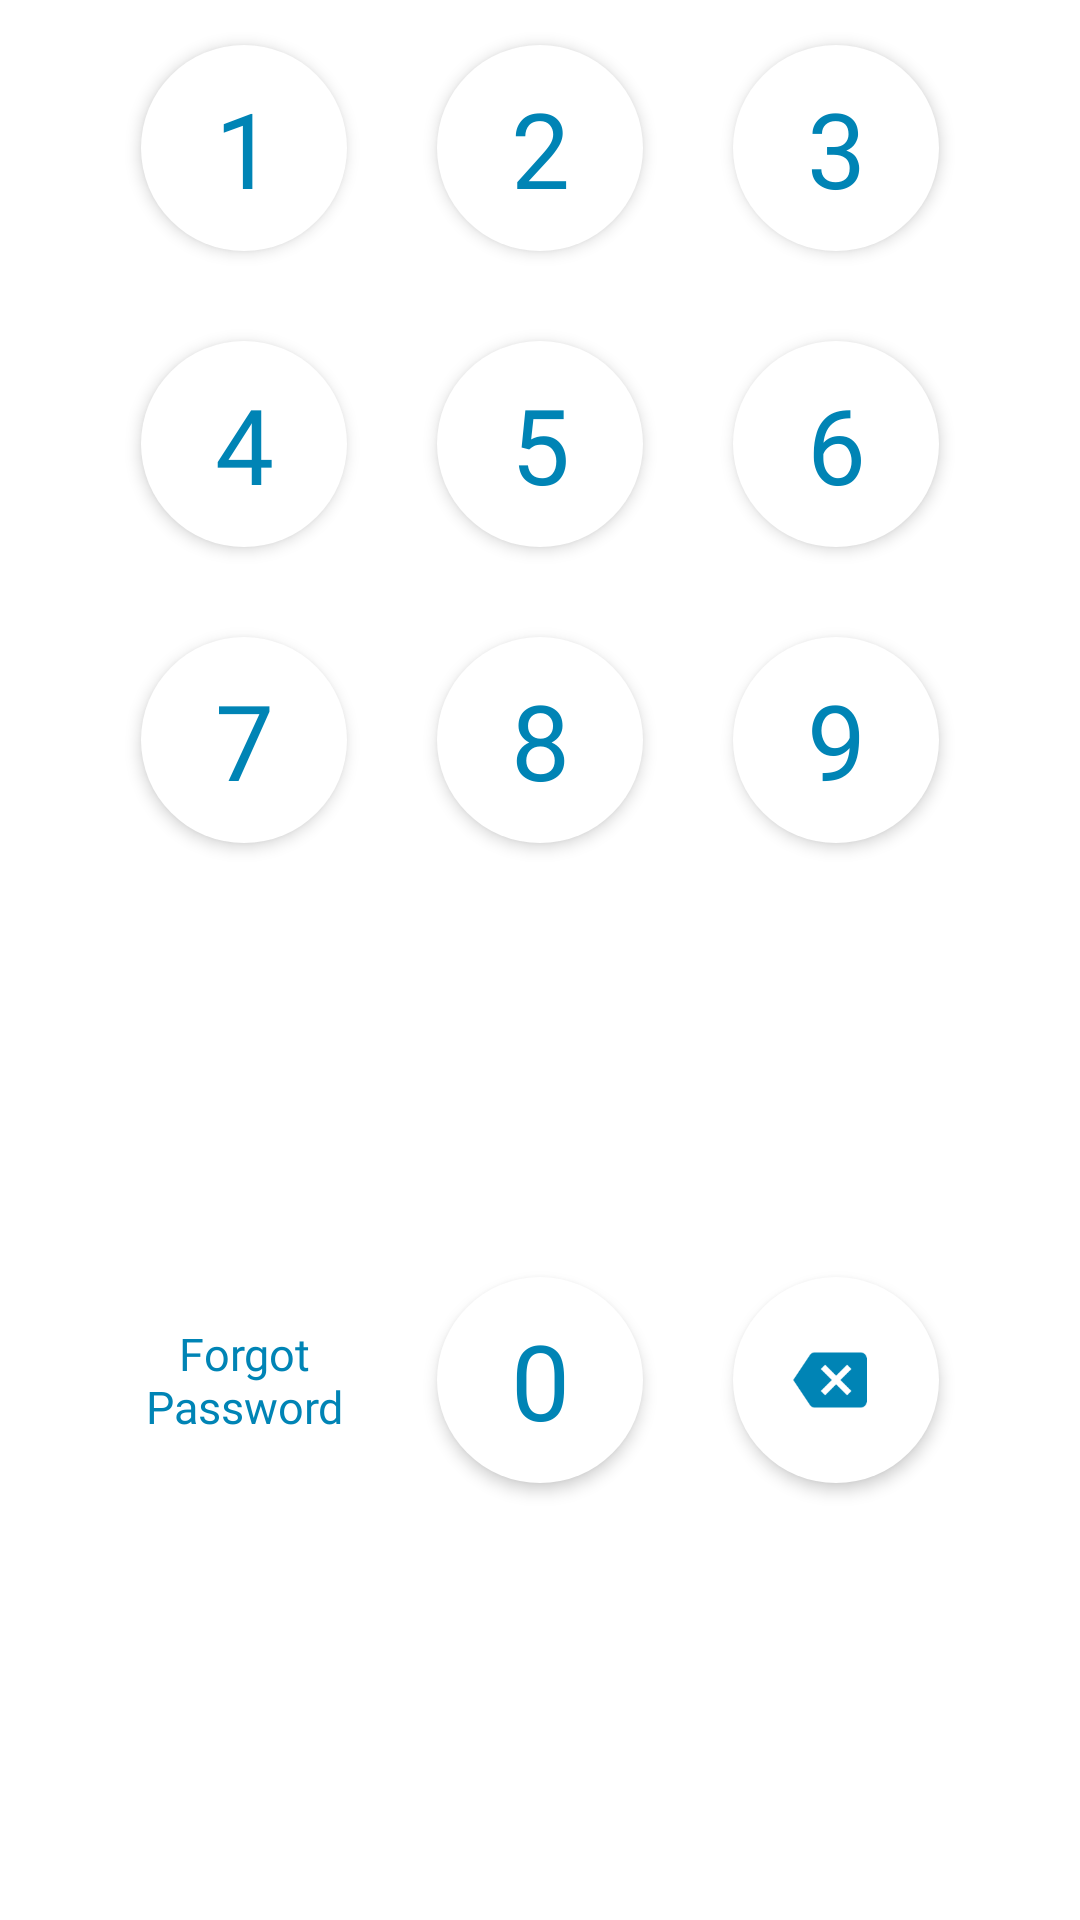

This screen was rendered from an Android layout file. Write that file and the resources it references.
<!-- AndroidManifest.xml: application theme AppTheme -->
<!-- res/layout/layout_keyboard.xml -->
<androidx.constraintlayout.widget.ConstraintLayout xmlns:android="http://schemas.android.com/apk/res/android"
    xmlns:app="http://schemas.android.com/apk/res-auto"
    android:layout_width="match_parent"
    android:layout_height="wrap_content"
    android:clipToPadding="false"
    android:paddingStart="32dp"
    android:paddingEnd="32dp"
    android:paddingBottom="16dp"
    app:layout_constraintBottom_toBottomOf="parent"
    app:layout_constraintEnd_toEndOf="parent"
    app:layout_constraintStart_toStartOf="parent">

    <LinearLayout
        android:id="@+id/linearLayout2"
        android:layout_width="match_parent"
        android:layout_height="0dp"
        android:clipToPadding="false"
        android:orientation="horizontal"
        app:layout_constraintDimensionRatio="3:1"
        app:layout_constraintTop_toTopOf="parent">

        <TextView
            android:id="@+id/num_1"
            style="@style/itemPassCode"
            android:text="1" />

        <TextView
            android:id="@+id/num_2"
            style="@style/itemPassCode"
            android:text="2" />

        <TextView
            android:id="@+id/num_3"
            style="@style/itemPassCode"
            android:text="3" />
    </LinearLayout>

    <LinearLayout
        android:id="@+id/linearLayout3"
        android:layout_width="match_parent"
        android:layout_height="0dp"
        android:clipToPadding="false"
        android:orientation="horizontal"
        app:layout_constraintDimensionRatio="3:1"
        app:layout_constraintTop_toBottomOf="@+id/linearLayout2">

        <TextView
            android:id="@+id/num_4"
            style="@style/itemPassCode"
            android:text="4" />

        <TextView
            android:id="@+id/num_5"
            style="@style/itemPassCode"
            android:text="5" />

        <TextView
            android:id="@+id/num_6"
            style="@style/itemPassCode"
            android:text="6" />
    </LinearLayout>

    <LinearLayout
        android:id="@+id/linearLayout4"
        android:layout_width="match_parent"
        android:layout_height="0dp"
        android:clipToPadding="false"
        android:orientation="horizontal"
        app:layout_constraintDimensionRatio="3:1"
        app:layout_constraintTop_toBottomOf="@+id/linearLayout3">

        <TextView
            android:id="@+id/num_7"
            style="@style/itemPassCode"
            android:text="7" />

        <TextView
            android:id="@+id/num_8"
            style="@style/itemPassCode"
            android:text="8" />

        <TextView
            android:id="@+id/num_9"
            style="@style/itemPassCode"
            android:text="9" />
    </LinearLayout>

    <LinearLayout
        android:id="@+id/linearLayout5"
        android:layout_width="match_parent"
        android:layout_height="0dp"
        android:clipToPadding="false"
        android:orientation="horizontal"
        app:layout_constraintBottom_toBottomOf="parent"
        app:layout_constraintDimensionRatio="3:1"
        app:layout_constraintTop_toBottomOf="@+id/linearLayout4">


        <TextView
            android:id="@+id/txt_forgot_password"
            style="@style/itemPassCode"
            android:background="@android:color/transparent"
            android:gravity="center"
            android:lines="2"
            android:paddingTop="20dp"
            android:paddingBottom="20dp"
            android:text="@string/forgot_password"
            android:textSize="15sp" />

        <TextView
            android:id="@+id/num_0"
            style="@style/itemPassCode"
            android:text="0" />

        <androidx.constraintlayout.widget.ConstraintLayout
            android:id="@+id/img_backspace"
            style="@style/itemPassCode">

            <ImageView
                android:layout_width="match_parent"
                android:layout_height="match_parent"
                android:layout_margin="37dp"
                android:src="@drawable/ic_backspace"
                android:tint="@color/blue_dark"
                android:translationX="-2dp"
                app:layout_constraintBottom_toBottomOf="parent"
                app:layout_constraintEnd_toEndOf="parent"
                app:layout_constraintStart_toStartOf="parent"
                app:layout_constraintTop_toTopOf="parent" />
        </androidx.constraintlayout.widget.ConstraintLayout>
    </LinearLayout>
</androidx.constraintlayout.widget.ConstraintLayout>
<!-- resources referenced by this layout -->
<resources>
  <color name="blue_dark">#0084B5</color>
  <!-- drawable ic_backspace: png bitmap (drawable-hdpi, 878 bytes) -->
  <string name="forgot_password">Forgot Password</string>
  <style name="itemPassCode">
          <item name="android:layout_width">0dp</item>
          <item name="android:layout_height">match_parent</item>
          <item name="android:layout_weight">1</item>
          <item name="android:background">@drawable/bg_number_passcode</item>
          <item name="android:elevation">3dp</item>
          <item name="android:fontFamily">@font/lato_medium</item>
          <item name="android:gravity">center</item>
          <item name="android:textColor">@color/blue_dark</item>
          <item name="android:textSize">35dp</item>
      </style>
  <style name="AppTheme" parent="Theme.MaterialComponents.Light.NoActionBar">
          
          <item name="colorPrimary">@color/blue</item>
          <item name="colorPrimaryDark">@color/blue</item>
          <item name="colorAccent">@color/colorAccent</item>
          <item name="CustomChipChoiceStyle">@style/ChipStyle</item>
      </style>
  <!-- drawable bg_number_passcode (drawable) -->
  <?xml version="1.0" encoding="utf-8"?>
  <selector xmlns:android="http://schemas.android.com/apk/res/android">
      <item android:drawable="@drawable/bg_number_passcode_press" android:state_pressed="true" />
      <item android:drawable="@drawable/bg_number_passcode_white" />
  </selector>
  <color name="blue">#ff33b5e5</color>
  <color name="colorAccent">#03DAC5</color>
  <style name="ChipStyle" parent="Widget.MaterialComponents.Chip.Choice" />
  <!-- drawable bg_number_passcode_press (drawable) -->
  <?xml version="1.0" encoding="utf-8"?>
  <layer-list xmlns:android="http://schemas.android.com/apk/res/android">
      <item android:top="15dp"
          android:bottom="15dp"
          android:right="15dp"
          android:left="15dp">
          <shape android:shape="rectangle">
              <corners android:radius="300dp"/>
              <solid android:color="#d0d0d0"/>
          </shape>
      </item>
  </layer-list>
  <!-- drawable bg_number_passcode_white (drawable) -->
  <?xml version="1.0" encoding="utf-8"?>
  <layer-list xmlns:android="http://schemas.android.com/apk/res/android">
      <item android:top="15dp"
          android:bottom="15dp"
          android:right="15dp"
          android:left="15dp">
          <shape android:shape="rectangle">
              <corners android:radius="300dp"/>
              <solid android:color="@android:color/white"/>
          </shape>
      </item>
  </layer-list>
</resources>
